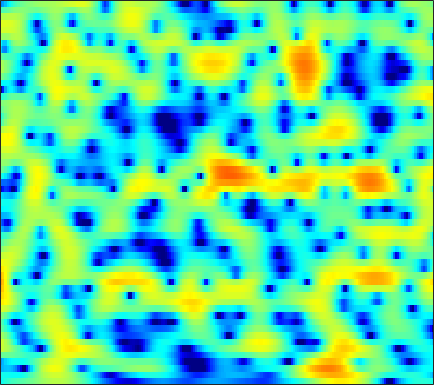

The data file committed next to this chart (first rows):
-4.5692, -4.0614, -3.5049, -3.0552, -2.7725, -2.4678, -2.2197, -2.0576, -1.869, -1.698, -1.5095, -1.3648, -1.1525, -0.9051, -0.70027, -0.4042, -0.08426, 0.17838, 0.52216, 0.85112, 1.1641, 1.3711, 1.6124, 1.8041
-4.039, -4.077, -4.148, -4.241, -4.32, -4.427, -4.5, -4.522, -4.475, -4.303, -3.986, -3.653, -3.091, -2.433, -1.901, -1.173, -0.4561, 0.05894, 0.6996, 1.273, 1.775, 2.092, 2.433, 2.683
-7.691, -7.366, -6.998, -6.846, -6.931, -7.365, -8.26, -9.343, -11.61, -15.53, -23.2, -21.53, -13.42, -8.752, -6.285, -3.76, -1.803, -0.6138, 0.7103, 1.781, 2.624, 3.13, 3.642, 3.981
-8.498, -7.429, -6.264, -5.443, -5.01, -4.654, -4.473, -4.428, -4.424, -4.399, -4.278, -4.095, -3.697, -3.141, -2.64, -1.887, -1.108, -0.5283, 0.2353, 0.9488, 1.604, 2.04, 2.544, 2.953
-0.9368, -0.9114, -0.8972, -0.9339, -0.9971, -1.12, -1.309, -1.478, -1.748, -2.029, -2.316, -2.531, -2.806, -3.07, -3.229, -3.368, -3.392, -3.29, -2.962, -2.386, -1.59, -0.9138, 0.02676, 0.9436
2.665, 2.366, 1.892, 1.344, 0.8886, 0.2275, -0.5173, -1.103, -1.91, -2.72, -3.522, -4.134, -4.946, -5.871, -6.714, -8.3, -10.72, -13.58, -20.15, -17.63, -10.48, -7.04, -3.735, -1.272
3.063, 2.528, 1.683, 0.6492, -0.2684, -1.7, -3.417, -4.931, -7.28, -9.898, -12.01, -12.33, -11.2, -9.718, -8.71, -7.754, -7.075, -6.653, -6.009, -5.063, -3.731, -2.552, -0.9482, 0.5532
1.402, 0.8061, -0.1388, -1.265, -2.223, -3.639, -5.215, -6.523, -8.384, -10.21, -11.38, -11.27, -9.957, -8.146, -6.838, -5.262, -3.91, -2.989, -1.87, -0.8301, 0.13, 0.8002, 1.637, 2.372
-0.76, -1.502, -2.659, -3.969, -4.993, -6.29, -7.294, -7.755, -7.907, -7.609, -7.012, -6.418, -5.484, -4.426, -3.61, -2.536, -1.508, -0.7911, 0.09682, 0.8997, 1.618, 2.085, 2.617, 3.032
-1.441, -2.385, -4.063, -6.41, -8.823, -13.75, -24.87, -25.03, -14.63, -10.29, -7.546, -6.019, -4.402, -3.087, -2.227, -1.187, -0.2389, 0.4033, 1.187, 1.864, 2.443, 2.801, 3.174, 3.415
0.4222, -0.08023, -0.9939, -2.128, -3.074, -4.271, -5.148, -5.457, -5.386, -4.967, -4.41, -3.97, -3.352, -2.729, -2.213, -1.491, -0.6954, -0.0891, 0.7131, 1.442, 2.059, 2.429, 2.783, 2.981
3.219, 3.06, 2.658, 2.1, 1.612, 0.8892, 0.08116, -0.5586, -1.433, -2.407, -3.498, -4.438, -5.718, -6.756, -6.973, -6.229, -4.702, -3.421, -1.84, -0.5087, 0.5036, 1.083, 1.6, 1.848
5.206, 5.02, 4.606, 4.025, 3.498, 2.664, 1.705, 0.8856, -0.3716, -1.86, -3.697, -5.431, -8.466, -12.6, -15.15, -12.58, -8.425, -6.071, -3.775, -2.182, -1.082, -0.53, -0.09602, -0.002469
6.128, 5.686, 4.968, 4.117, 3.414, 2.435, 1.442, 0.6878, -0.3357, -1.33, -2.28, -2.973, -3.78, -4.352, -4.511, -4.373, -3.914, -3.443, -2.748, -2.135, -1.678, -1.494, -1.476, -1.774
7.18, 6.323, 4.989, 3.459, 2.22, 0.5606, -0.9021, -1.716, -2.374, -2.656, -2.777, -2.828, -2.9, -2.982, -3.013, -2.977, -2.796, -2.583, -2.219, -1.799, -1.412, -1.216, -1.135, -1.308
8.069, 6.847, 4.818, 2.178, -0.395, -5.182, -13.32, -18.47, -10.37, -6.613, -4.904, -4.335, -4.215, -4.597, -5.142, -5.911, -6.337, -6.119, -5.156, -3.788, -2.443, -1.553, -0.6184, 0.01426
7.148, 6.166, 4.601, 2.755, 1.22, -0.8973, -2.741, -3.607, -4.049, -4.138, -4.301, -4.678, -5.662, -7.347, -9.274, -13.39, -21.83, -22.17, -13.25, -8.664, -5.715, -4.086, -2.377, -1.075
5.58, 5.066, 4.272, 3.381, 2.675, 1.714, 0.7685, 0.11, -0.7463, -1.608, -2.512, -3.255, -4.383, -5.634, -6.595, -7.821, -8.632, -8.809, -8.448, -7.547, -6.348, -5.363, -4.034, -2.76
4.09, 4.003, 3.798, 3.481, 3.175, 2.692, 2.128, 1.641, 0.9245, 0.1303, -0.7696, -1.519, -2.611, -3.821, -4.778, -6.106, -7.463, -8.411, -9.424, -9.8, -9.2, -8.16, -6.402, -4.584
2.223, 2.588, 2.918, 3.075, 3.086, 2.977, 2.723, 2.439, 1.95, 1.321, 0.5349, -0.1567, -1.226, -2.515, -3.645, -5.428, -7.742, -10.05, -14.67, -25.59, -20.12, -13.6, -8.773, -5.583
-0.06429, 0.6352, 1.335, 1.826, 2.073, 2.253, 2.276, 2.197, 1.949, 1.541, 0.9718, 0.4402, -0.4134, -1.419, -2.28, -3.533, -4.84, -5.806, -6.889, -7.398, -7.061, -6.268, -4.827, -3.249
-1.667, -1.051, -0.3598, 0.2214, 0.5968, 0.9987, 1.289, 1.424, 1.461, 1.33, 1.021, 0.6579, -0.002473, -0.8261, -1.538, -2.557, -3.518, -4.124, -4.598, -4.591, -4.107, -3.485, -2.44, -1.31
-3.261, -2.993, -2.559, -2, -1.485, -0.6974, 0.09907, 0.6235, 1.174, 1.491, 1.514, 1.328, 0.7833, -0.1381, -1.103, -2.828, -5.105, -7.122, -9.346, -8.755, -6.055, -4.052, -1.821, -0.0872
-7.467, -8.21, -9.309, -9.319, -7.992, -5.375, -2.929, -1.432, 0.1113, 1.151, 1.733, 1.891, 1.734, 1.123, 0.346, -1.164, -3.329, -5.333, -7.627, -6.948, -4.182, -2.18, -0.05425, 1.492
-10.56, -11.78, -14.56, -16.01, -13.36, -8.845, -5.472, -3.559, -1.595, -0.2168, 0.7473, 1.213, 1.542, 1.577, 1.444, 1.115, 0.687, 0.4066, 0.1988, 0.2932, 0.677, 1.068, 1.62, 2.088
-7.616, -7.577, -7.432, -6.962, -6.343, -5.226, -3.921, -2.929, -1.722, -0.6681, 0.19, 0.7028, 1.214, 1.558, 1.712, 1.805, 1.815, 1.792, 1.741, 1.7, 1.686, 1.681, 1.659, 1.607
-4.886, -4.917, -4.792, -4.521, -4.181, -3.594, -2.862, -2.241, -1.41, -0.565, 0.2007, 0.7182, 1.304, 1.742, 1.977, 2.163, 2.22, 2.173, 2.026, 1.785, 1.473, 1.226, 0.9029, 0.6074
-3.896, -4.181, -4.387, -4.373, -4.224, -3.805, -3.165, -2.561, -1.598, -0.5899, 0.4044, 1.089, 1.88, 2.487, 2.806, 3.038, 3.018, 2.843, 2.393, 1.71, 0.826, 0.08667, -0.8564, -1.55
-5.913, -6.376, -6.837, -7.182, -7.456, -7.425, -6.669, -5.615, -3.655, -1.661, 0.16, 1.345, 2.643, 3.632, 4.131, 4.499, 4.479, 4.206, 3.443, 2.163, 0.2277, -1.808, -5.679, -10.86
-16.31, -13.59, -12.16, -12.78, -14.66, -21.38, -25.94, -15.46, -8.925, -4.858, -1.802, -0.004478, 1.884, 3.278, 4.027, 4.651, 4.852, 4.718, 4.144, 3.079, 1.536, 0.03823, -2.226, -4.119
-10.18, -10.3, -10.38, -10.97, -11.55, -12.26, -12.03, -11.1, -8.821, -6.174, -3.51, -1.702, 0.3873, 2.02, 2.972, 3.847, 4.314, 4.404, 4.212, 3.692, 2.912, 2.223, 1.243, 0.3522
-3.598, -4.367, -5.547, -6.972, -8.35, -10.83, -14.33, -16.51, -13.73, -8.56, -4.569, -2.251, 0.1487, 1.959, 2.969, 3.931, 4.476, 4.639, 4.559, 4.182, 3.505, 2.84, 1.758, 0.5
-0.3272, -0.8078, -1.671, -2.8, -3.886, -5.609, -7.41, -8.171, -7.049, -4.602, -2.097, -0.4981, 1.252, 2.572, 3.317, 4.002, 4.351, 4.41, 4.23, 3.756, 2.966, 2.154, 0.7428, -1.125
0.667, 0.6713, 0.5044, 0.186, -0.1124, -0.4857, -0.7442, -0.775, -0.558, -0.06734, 0.5638, 1.068, 1.704, 2.222, 2.502, 2.709, 2.736, 2.633, 2.301, 1.753, 0.9935, 0.2621, -0.9485, -2.477
1.399, 1.652, 1.83, 1.861, 1.821, 1.708, 1.574, 1.486, 1.361, 1.285, 1.23, 1.206, 1.151, 1.079, 0.9906, 0.827, 0.5826, 0.3332, -0.0906, -0.6257, -1.247, -1.756, -2.475, -3.208
2.724, 2.99, 3.202, 3.267, 3.223, 3.045, 2.749, 2.449, 1.978, 1.42, 0.8217, 0.3592, -0.2302, -0.7517, -1.08, -1.455, -1.832, -2.154, -2.654, -3.258, -3.938, -4.42, -4.894, -5.063
4.064, 4.291, 4.466, 4.479, 4.367, 4.05, 3.514, 2.956, 2.003, 0.7745, -0.7122, -1.944, -3.526, -4.687, -5.069, -5.061, -4.881, -4.883, -5.287, -6.246, -7.891, -9.534, -11.57, -11.26
4.109, 4.399, 4.668, 4.757, 4.683, 4.368, 3.757, 3.081, 1.799, -0.0001175, -2.556, -5.241, -10.81, -24.05, -17.62, -10.32, -7.335, -6.255, -5.852, -6.438, -7.997, -9.882, -12.79, -12.22
1.569, 2.197, 2.874, 3.319, 3.484, 3.45, 3.119, 2.659, 1.75, 0.489, -1.109, -2.5, -4.355, -5.633, -5.853, -5.32, -4.503, -4.014, -3.607, -3.509, -3.595, -3.684, -3.64, -3.256
-2.568, -1.159, 0.2459, 1.213, 1.689, 2.043, 2.111, 1.99, 1.645, 1.106, 0.4452, -0.07283, -0.7272, -1.244, -1.498, -1.678, -1.7, -1.663, -1.562, -1.438, -1.313, -1.2, -0.9954, -0.7445
-3.609, -2.197, -0.7686, 0.258, 0.8059, 1.299, 1.552, 1.61, 1.548, 1.343, 1.026, 0.7577, 0.3625, -0.02009, -0.2779, -0.5654, -0.7637, -0.8368, -0.8531, -0.7588, -0.5904, -0.427, -0.203, 0.0005645
-1.213, -0.6743, 0.009168, 0.586, 0.9469, 1.3, 1.515, 1.591, 1.559, 1.423, 1.18, 0.918, 0.4953, -0.009135, -0.4331, -0.9925, -1.488, -1.74, -1.838, -1.622, -1.126, -0.6704, -0.08071, 0.3934
0.05566, 0.1296, 0.3553, 0.6503, 0.8667, 1.097, 1.236, 1.27, 1.223, 1.081, 0.8448, 0.5733, 0.07261, -0.6798, -1.45, -2.829, -4.635, -6.11, -7.139, -5.934, -3.586, -1.926, -0.1335, 1.123
-3.215, -3.154, -2.531, -1.789, -1.387, -1.083, -1.056, -1.158, -1.301, -1.421, -1.462, -1.44, -1.53, -1.891, -2.45, -3.815, -6.197, -8.932, -12.45, -8.847, -4.179, -1.671, 0.7183, 2.337
-26.47, -13.14, -7.943, -5.763, -5.074, -5.061, -5.886, -6.943, -8.595, -9.339, -8.273, -6.88, -5.181, -3.94, -3.346, -2.897, -2.664, -2.499, -2.035, -1.125, 0.1078, 1.095, 2.305, 3.281
-4.693, -4.986, -4.919, -4.932, -5.221, -6.2, -8.032, -10.22, -14.76, -19.02, -14.04, -10.52, -7.279, -5.055, -3.802, -2.448, -1.346, -0.6153, 0.3034, 1.183, 2.004, 2.569, 3.221, 3.704
0.04269, -0.5894, -1.385, -2.199, -2.895, -3.951, -5.146, -6.068, -7.152, -7.687, -7.49, -6.948, -5.909, -4.652, -3.659, -2.358, -1.117, -0.2438, 0.8312, 1.764, 2.559, 3.041, 3.507, 3.751
1.844, 1.243, 0.4228, -0.4316, -1.117, -2.095, -3.148, -3.967, -5.111, -6.195, -7.071, -7.458, -7.337, -6.449, -5.377, -3.737, -2.109, -0.9754, 0.3393, 1.454, 2.357, 2.888, 3.393, 3.64
1.624, 1.085, 0.3877, -0.317, -0.8728, -1.699, -2.724, -3.679, -5.279, -7.554, -10.93, -14.75, -19.9, -13.96, -10.02, -6.387, -3.855, -2.357, -0.7784, 0.5027, 1.526, 2.157, 2.837, 3.307
-0.7671, -1.361, -1.869, -2.068, -2.123, -2.238, -2.585, -3.089, -4.058, -5.525, -7.345, -8.812, -9.749, -8.865, -7.464, -5.667, -4.136, -3.184, -2.071, -1.058, -0.08668, 0.6382, 1.568, 2.411
-6.356, -8.976, -9.309, -6.338, -4.39, -2.662, -1.705, -1.378, -1.396, -1.706, -2.218, -2.619, -3.082, -3.399, -3.576, -3.801, -4.058, -4.333, -4.619, -4.53, -3.684, -2.596, -0.8845, 0.797
-4.696, -6.616, -6.757, -4.358, -2.575, -0.815, 0.2626, 0.7275, 0.9358, 0.8176, 0.4182, 0.01126, -0.7226, -1.614, -2.442, -3.733, -5.49, -7.286, -11.09, -18.84, -16.1, -9.765, -4.715, -1.423
1.034, 0.7996, 0.741, 0.9826, 1.269, 1.645, 1.887, 1.922, 1.792, 1.371, 0.701, 0.01368, -1.104, -2.449, -3.568, -5.168, -6.8, -7.935, -9.248, -9.724, -8.698, -7.026, -4.491, -2.174
3.122, 3.077, 3.037, 3.009, 2.985, 2.902, 2.728, 2.496, 2.027, 1.32, 0.3305, -0.6382, -2.251, -4.31, -6.137, -8.899, -11.23, -11.73, -10.46, -8.472, -6.471, -5.059, -3.314, -1.821
3.425, 3.418, 3.393, 3.34, 3.274, 3.131, 2.889, 2.63, 2.105, 1.39, 0.4013, -0.5522, -2.202, -4.432, -6.62, -10.67, -16.28, -16.74, -11.58, -7.782, -5.145, -3.662, -2.137, -1.019
1.81, 1.818, 1.859, 1.925, 1.965, 1.986, 1.929, 1.821, 1.568, 1.162, 0.5916, 0.0412, -0.8505, -1.896, -2.732, -3.771, -4.404, -4.474, -3.981, -3.082, -2.062, -1.333, -0.5096, 0.1036
-1.998, -1.922, -1.633, -1.222, -0.891, -0.4803, -0.1347, 0.05214, 0.2394, 0.2901, 0.2331, 0.1327, -0.0663, -0.2971, -0.4842, -0.6652, -0.7417, -0.7094, -0.5383, -0.2429, 0.1045, 0.373, 0.7117, 0.9834
-9.06, -8.327, -6.928, -5.562, -4.638, -3.573, -2.679, -2.112, -1.508, -1.013, -0.63, -0.3919, -0.1264, 0.0972, 0.2554, 0.4537, 0.6222, 0.7488, 0.8915, 1.016, 1.113, 1.164, 1.217, 1.28
